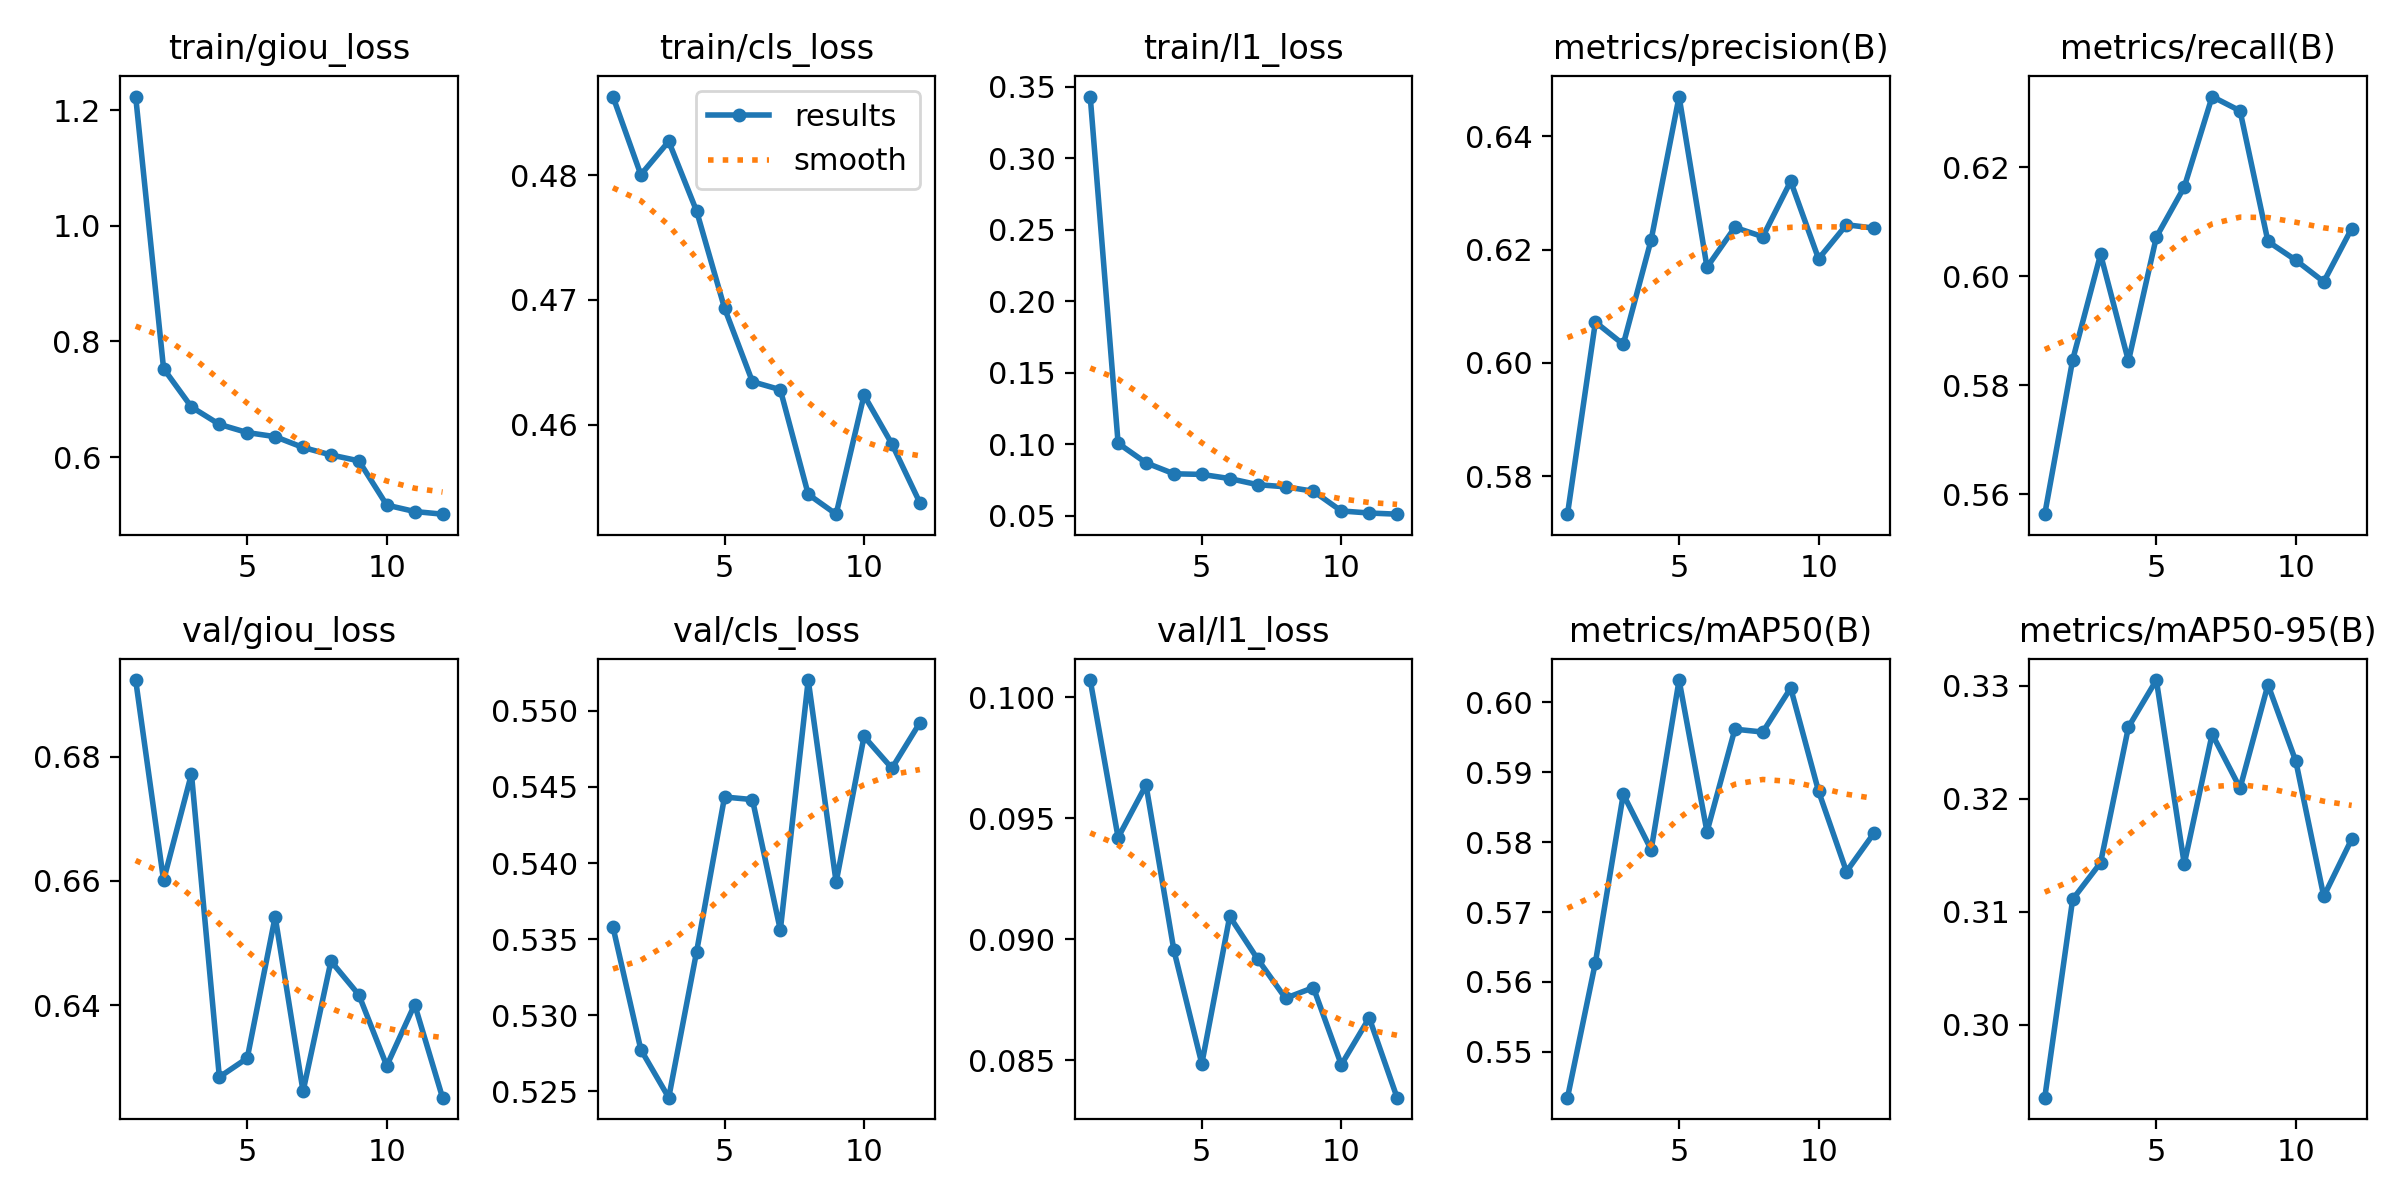

Values plotted in this chart, from the file beside it:
epoch, time, train/giou_loss, train/cls_loss, train/l1_loss, metrics/precision(B), metrics/recall(B), metrics/mAP50(B), metrics/mAP50-95(B), val/giou_loss, val/cls_loss, val/l1_loss, lr/pg0, lr/pg1, lr/pg2
1, 537, 1.224, 0.4863, 0.3431, 0.5733, 0.5564, 0.5434, 0.2935, 0.6923, 0.5358, 0.1007, 0.0002772, 0.0002772, 0.0002772
2, 1061, 0.7531, 0.48, 0.1006, 0.6072, 0.5847, 0.5628, 0.3111, 0.6601, 0.5277, 0.09421, 0.0005091, 0.0005091, 0.0005091
3, 1582, 0.6866, 0.4827, 0.08688, 0.6033, 0.604, 0.5869, 0.3143, 0.6772, 0.5246, 0.09638, 0.0006951, 0.0006951, 0.0006951
4, 2103, 0.6566, 0.4771, 0.07922, 0.6218, 0.5844, 0.5789, 0.3263, 0.6284, 0.5342, 0.08955, 0.0006268, 0.0006268, 0.0006268
5, 2624, 0.6424, 0.4693, 0.07879, 0.647, 0.6072, 0.6032, 0.3305, 0.6315, 0.5443, 0.08486, 0.0005581, 0.0005581, 0.0005581
6, 3143, 0.6353, 0.4634, 0.07587, 0.6169, 0.6164, 0.5815, 0.3142, 0.6542, 0.5442, 0.09095, 0.0004894, 0.0004894, 0.0004894
7, 3663, 0.6166, 0.4628, 0.0716, 0.6239, 0.6329, 0.5962, 0.3257, 0.6261, 0.5356, 0.08919, 0.0004207, 0.0004207, 0.0004207
8, 4182, 0.6037, 0.4544, 0.07011, 0.6223, 0.6303, 0.5958, 0.3209, 0.6471, 0.552, 0.08757, 0.0003519, 0.0003519, 0.0003519
9, 4704, 0.5934, 0.4528, 0.06702, 0.6321, 0.6064, 0.6021, 0.3301, 0.6417, 0.5387, 0.08801, 0.0002832, 0.0002832, 0.0002832
10, 5221, 0.5169, 0.4624, 0.05322, 0.6184, 0.6029, 0.5873, 0.3233, 0.6302, 0.5483, 0.08482, 0.0002145, 0.0002145, 0.0002145
11, 5737, 0.5058, 0.4585, 0.05178, 0.6244, 0.599, 0.5758, 0.3114, 0.6401, 0.5462, 0.08676, 0.0001458, 0.0001458, 0.0001458
12, 6252, 0.5012, 0.4538, 0.05097, 0.6238, 0.6087, 0.5814, 0.3164, 0.6251, 0.5492, 0.08346, 7.70525e-05, 7.70525e-05, 7.70525e-05
